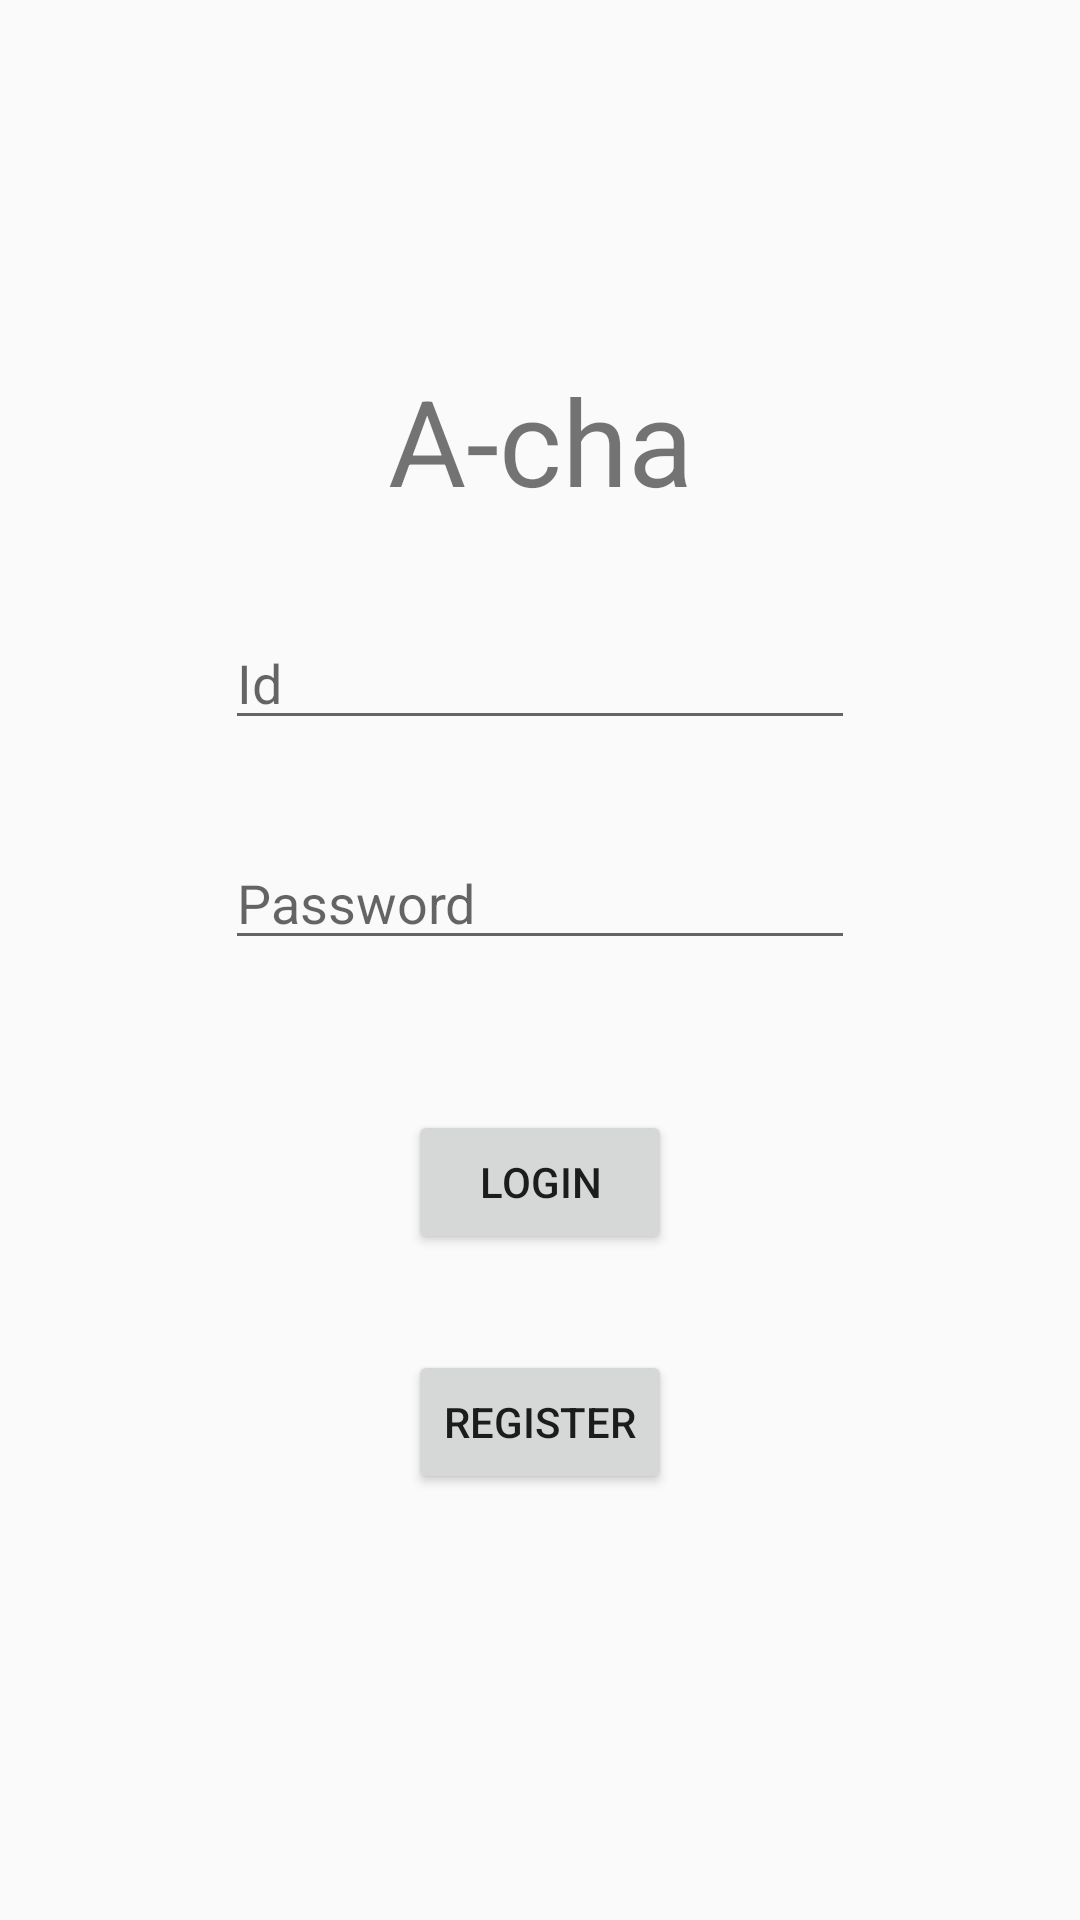

Write the Android layout XML for this screen, with the resource values it uses.
<!-- AndroidManifest.xml: application theme Theme.Acha -->
<!-- res/layout/activity_main.xml -->
<?xml version="1.0" encoding="utf-8"?>
<androidx.constraintlayout.widget.ConstraintLayout xmlns:android="http://schemas.android.com/apk/res/android"
    xmlns:app="http://schemas.android.com/apk/res-auto"
    xmlns:tools="http://schemas.android.com/tools"
    android:layout_width="match_parent"
    android:layout_height="match_parent"
    tools:context=".MainActivity">

  <TextView
    android:id="@+id/textView"
    android:layout_width="wrap_content"
    android:layout_height="wrap_content"
    android:layout_marginTop="120dp"
    android:text="A-cha"
    android:textSize="40dp"
    app:layout_constraintLeft_toLeftOf="parent"
    app:layout_constraintRight_toRightOf="parent"
    app:layout_constraintTop_toTopOf="parent" />

  <EditText
    android:id="@+id/IdLogin"
    android:layout_width="wrap_content"
    android:layout_height="wrap_content"
    android:layout_marginTop="32dp"
    android:ems="10"
    android:inputType="textPersonName"
    android:hint="Id"
    app:layout_constraintEnd_toEndOf="parent"
    app:layout_constraintStart_toStartOf="parent"
    app:layout_constraintTop_toBottomOf="@+id/textView" />

  <EditText
    android:id="@+id/pwLogin"
    android:layout_width="wrap_content"
    android:layout_height="wrap_content"
    android:layout_marginTop="32dp"
    android:ems="10"
    android:inputType="textPassword"
    android:hint="Password"
    app:layout_constraintEnd_toEndOf="parent"
    app:layout_constraintStart_toStartOf="parent"
    app:layout_constraintTop_toBottomOf="@+id/IdLogin" />

  <Button
    android:id="@+id/btnLogin"
    android:layout_width="wrap_content"
    android:layout_height="wrap_content"
    android:layout_marginTop="50dp"
    android:text="Login"
    app:layout_constraintEnd_toEndOf="parent"
    app:layout_constraintStart_toStartOf="parent"
    app:layout_constraintTop_toBottomOf="@+id/pwLogin" />

  <Button
    android:id="@+id/btnRegister"
    android:layout_width="wrap_content"
    android:layout_height="wrap_content"
    android:layout_marginTop="32dp"
    android:text="Register"
    app:layout_constraintEnd_toEndOf="parent"
    app:layout_constraintStart_toStartOf="parent"
    app:layout_constraintTop_toBottomOf="@+id/btnLogin" />

</androidx.constraintlayout.widget.ConstraintLayout>
<!-- resources referenced by this layout -->
<resources>
  <style name="Theme.Acha" parent="Theme.AppCompat.Light.NoActionBar">
          
          <item name="colorPrimary">@color/cocoa4</item>
          <item name="colorPrimaryVariant">@color/cocoa3</item>
          <item name="colorOnPrimary">@color/white</item>
          
          <item name="colorSecondary">@color/cocoa6</item>
          <item name="colorSecondaryVariant">@color/cocoa5</item>
          <item name="colorOnSecondary">@color/black</item>
          
          <item name="android:statusBarColor" tools:targetApi="l">?attr/colorPrimaryVariant</item>
          
      </style>
  <color name="cocoa4">#664C4D</color>
  <color name="cocoa3">#A8978F</color>
  <color name="white">#FFFFFFFF</color>
  <color name="cocoa6">#7D2C38</color>
  <color name="cocoa5">#251F30</color>
  <color name="black">#FF000000</color>
</resources>
